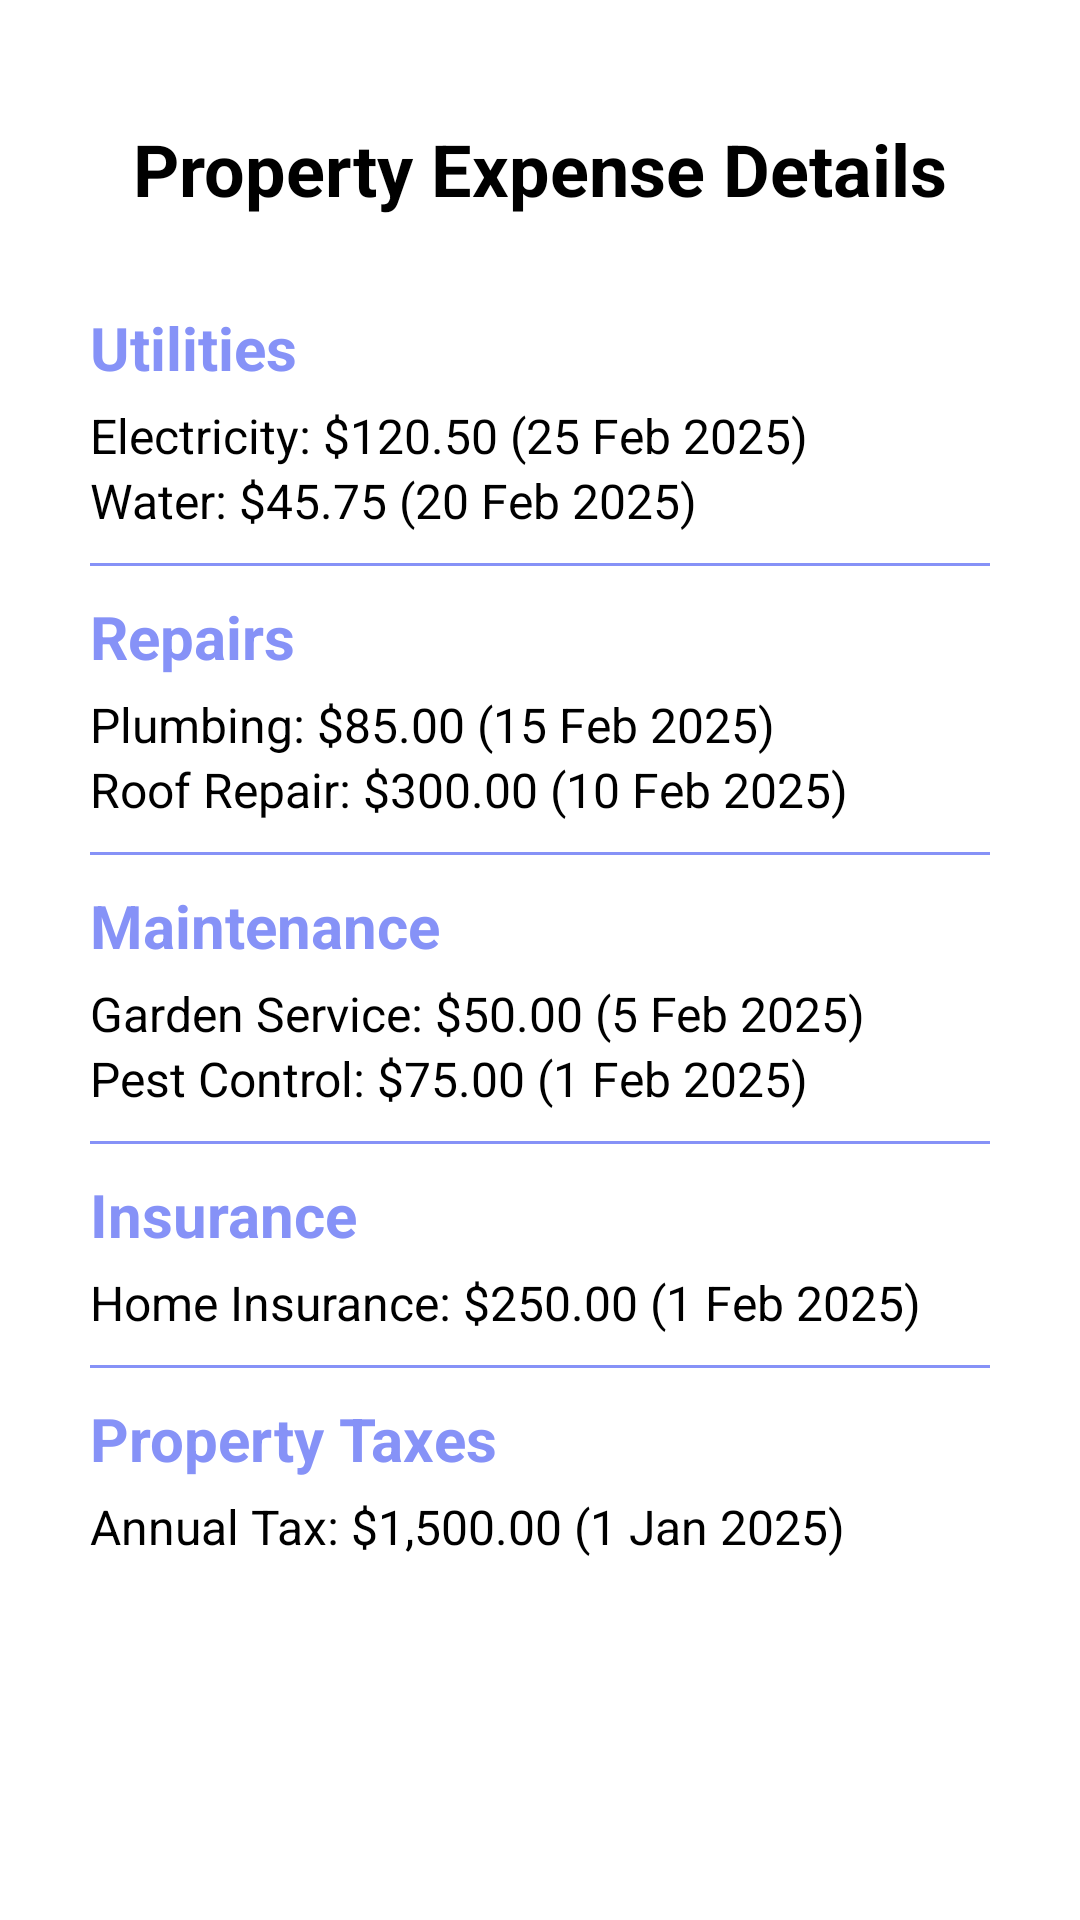

Layout XML and referenced resources for this Android screen:
<!-- AndroidManifest.xml: application theme Theme.ProjectManagementSystem -->
<!-- res/layout/activity_expense_detail.xml -->
<?xml version="1.0" encoding="utf-8"?>
    <RelativeLayout
        xmlns:android="http://schemas.android.com/apk/res/android"
        xmlns:app="http://schemas.android.com/apk/res-auto"
        xmlns:tools="http://schemas.android.com/tools"
        android:layout_width="match_parent"
        android:layout_height="match_parent"
        android:padding="20dp"
        android:background="@color/white"
        tools:context=".ExpenseDetail">

    
    <TextView
        android:id="@+id/tvExpenseTitle"
        android:layout_width="wrap_content"
        android:layout_height="wrap_content"
        android:text="Property Expense Details"
        android:textSize="24sp"
        android:textStyle="bold"
        android:textColor="@color/black"
        android:layout_centerHorizontal="true"
        android:layout_marginTop="20dp"/>

    
    <ScrollView
        android:layout_width="match_parent"
        android:layout_height="match_parent"
        android:layout_below="@id/tvExpenseTitle"
        android:layout_marginTop="20dp">

        <LinearLayout
            android:layout_width="match_parent"
            android:layout_height="wrap_content"
            android:orientation="vertical"
            android:padding="10dp">

            
            <TextView
                android:layout_width="match_parent"
                android:layout_height="wrap_content"
                android:text="Utilities"
                android:textSize="20sp"
                android:textStyle="bold"
                android:textColor="@color/lavender"
                android:paddingBottom="5dp"/>

            <TextView
                android:layout_width="match_parent"
                android:layout_height="wrap_content"
                android:text="Electricity: $120.50 (25 Feb 2025)"
                android:textSize="16sp"
                android:textColor="@color/black"/>

            <TextView
                android:layout_width="match_parent"
                android:layout_height="wrap_content"
                android:text="Water: $45.75 (20 Feb 2025)"
                android:textSize="16sp"
                android:textColor="@color/black"/>

            <View
                android:layout_width="match_parent"
                android:layout_height="1dp"
                android:background="@color/lavender"
                android:layout_marginTop="10dp"
                android:layout_marginBottom="10dp"/>

            
            <TextView
                android:layout_width="match_parent"
                android:layout_height="wrap_content"
                android:text="Repairs"
                android:textSize="20sp"
                android:textStyle="bold"
                android:textColor="@color/lavender"
                android:paddingBottom="5dp"/>

            <TextView
                android:layout_width="match_parent"
                android:layout_height="wrap_content"
                android:text="Plumbing: $85.00 (15 Feb 2025)"
                android:textSize="16sp"
                android:textColor="@color/black"/>

            <TextView
                android:layout_width="match_parent"
                android:layout_height="wrap_content"
                android:text="Roof Repair: $300.00 (10 Feb 2025)"
                android:textSize="16sp"
                android:textColor="@color/black"/>

            <View
                android:layout_width="match_parent"
                android:layout_height="1dp"
                android:background="@color/lavender"
                android:layout_marginTop="10dp"
                android:layout_marginBottom="10dp"/>

            
            <TextView
                android:layout_width="match_parent"
                android:layout_height="wrap_content"
                android:text="Maintenance"
                android:textSize="20sp"
                android:textStyle="bold"
                android:textColor="@color/lavender"
                android:paddingBottom="5dp"/>

            <TextView
                android:layout_width="match_parent"
                android:layout_height="wrap_content"
                android:text="Garden Service: $50.00 (5 Feb 2025)"
                android:textSize="16sp"
                android:textColor="@color/black"/>

            <TextView
                android:layout_width="match_parent"
                android:layout_height="wrap_content"
                android:text="Pest Control: $75.00 (1 Feb 2025)"
                android:textSize="16sp"
                android:textColor="@color/black"/>

            <View
                android:layout_width="match_parent"
                android:layout_height="1dp"
                android:background="@color/lavender"
                android:layout_marginTop="10dp"
                android:layout_marginBottom="10dp"/>

            
            <TextView
                android:layout_width="match_parent"
                android:layout_height="wrap_content"
                android:text="Insurance"
                android:textSize="20sp"
                android:textStyle="bold"
                android:textColor="@color/lavender"
                android:paddingBottom="5dp"/>

            <TextView
                android:layout_width="match_parent"
                android:layout_height="wrap_content"
                android:text="Home Insurance: $250.00 (1 Feb 2025)"
                android:textSize="16sp"
                android:textColor="@color/black"/>

            <View
                android:layout_width="match_parent"
                android:layout_height="1dp"
                android:background="@color/lavender"
                android:layout_marginTop="10dp"
                android:layout_marginBottom="10dp"/>

            
            <TextView
                android:layout_width="match_parent"
                android:layout_height="wrap_content"
                android:text="Property Taxes"
                android:textSize="20sp"
                android:textStyle="bold"
                android:textColor="@color/lavender"
                android:paddingBottom="5dp"/>

            <TextView
                android:layout_width="match_parent"
                android:layout_height="wrap_content"
                android:text="Annual Tax: $1,500.00 (1 Jan 2025)"
                android:textSize="16sp"
                android:textColor="@color/black"/>

        </LinearLayout>
    </ScrollView>

</RelativeLayout>
<!-- resources referenced by this layout -->
<resources>
  <color name="black">#FF000000</color>
  <color name="lavender">#8692f7</color>
  <color name="white">#FFFFFFFF</color>
  <style name="Theme.ProjectManagementSystem" parent="Theme.MaterialComponents.DayNight.NoActionBar">
          
          <item name="colorPrimary">@color/lavender</item>
          <item name="colorPrimaryVariant">@color/lavender</item>
          <item name="colorOnPrimary">@color/white</item>
          
          <item name="colorSecondary">@color/teal_200</item>
          <item name="colorSecondaryVariant">@color/teal_700</item>
          <item name="colorOnSecondary">@color/black</item>
          
          <item name="android:statusBarColor">?attr/colorPrimaryVariant</item>
          
      </style>
  <color name="teal_200">#FF03DAC5</color>
  <color name="teal_700">#FF018786</color>
</resources>
